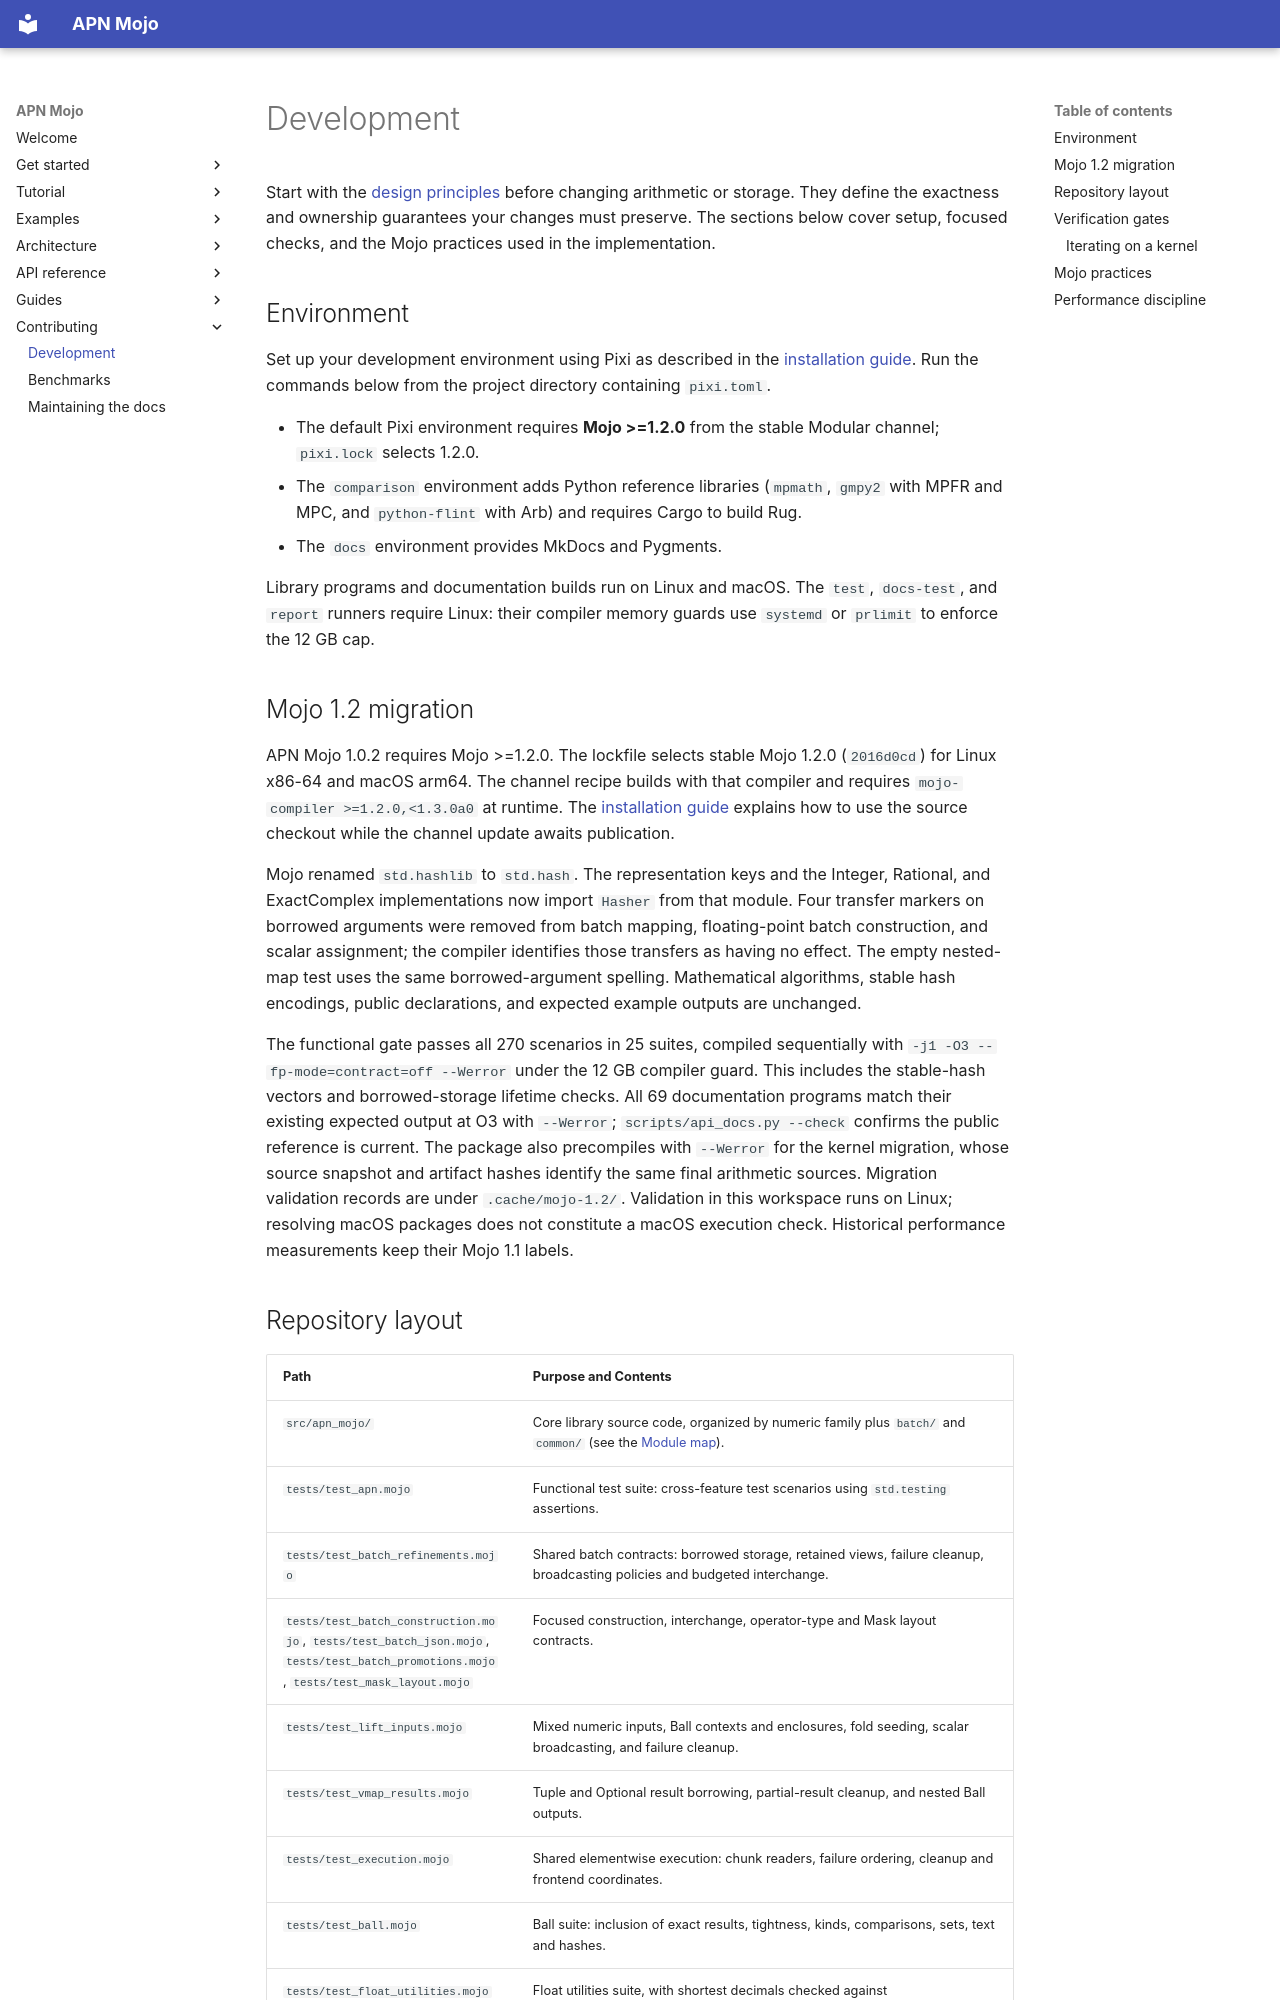

repository: Spellbound-Mojo/apn_mojo · page: contributing/development/index.html · generator: mkdocs

# Development

Start with the [design principles](../architecture/principles.md) before
changing arithmetic or storage. They define the exactness and ownership
guarantees your changes must preserve. The sections below cover setup,
focused checks, and the Mojo practices used in the implementation.

## Environment

Set up your development environment using Pixi as described in the
[installation guide](../start/installation.md). Run the commands below from
the project directory containing `pixi.toml`.

- The default Pixi environment requires **Mojo >=1.2.0** from the stable Modular channel; `pixi.lock` selects 1.2.0.
- The `comparison` environment adds Python reference libraries (`mpmath`, `gmpy2` with MPFR and MPC, and `python-flint` with Arb) and requires Cargo to build Rug.
- The `docs` environment provides MkDocs and Pygments.

Library programs and documentation builds run on Linux and macOS. The
`test`, `docs-test`, and `report` runners require Linux: their compiler
memory guards use `systemd` or `prlimit` to enforce the 12 GB cap.

## Mojo 1.2 migration

APN Mojo 1.0.2 requires Mojo >=1.2.0. The lockfile selects stable Mojo 1.2.0
(`2016d0cd`) for Linux x86-64 and macOS arm64. The channel recipe builds with
that compiler and requires `mojo-compiler >=1.2.0,<1.3.0a0` at runtime.
The [installation guide](../start/installation.md) explains how to use the
source checkout while the channel update awaits publication.

Mojo renamed `std.hashlib` to `std.hash`. The representation keys and the
Integer, Rational, and ExactComplex implementations now import `Hasher` from
that module. Four transfer markers on borrowed arguments were removed from
batch mapping, floating-point batch construction, and scalar assignment; the
compiler identifies those transfers as having no effect. The empty nested-map
test uses the same borrowed-argument spelling. Mathematical algorithms, stable
hash encodings, public declarations, and expected example outputs are unchanged.

The functional gate passes all 270 scenarios in 25 suites, compiled sequentially
with `-j1 -O3 --fp-mode=contract=off --Werror` under the 12 GB compiler guard.
This includes the stable-hash vectors and borrowed-storage lifetime checks.
All 69 documentation programs match their existing expected output at O3 with
`--Werror`; `scripts/api_docs.py --check` confirms the public reference is current.
The package also precompiles with `--Werror` for the kernel migration, whose
source snapshot and artifact hashes identify the same final arithmetic sources.
Migration validation records are under `.cache/mojo-1.2/`. Validation in this
workspace runs on Linux; resolving macOS packages does not constitute a macOS
execution check. Historical performance measurements keep their Mojo 1.1 labels.
